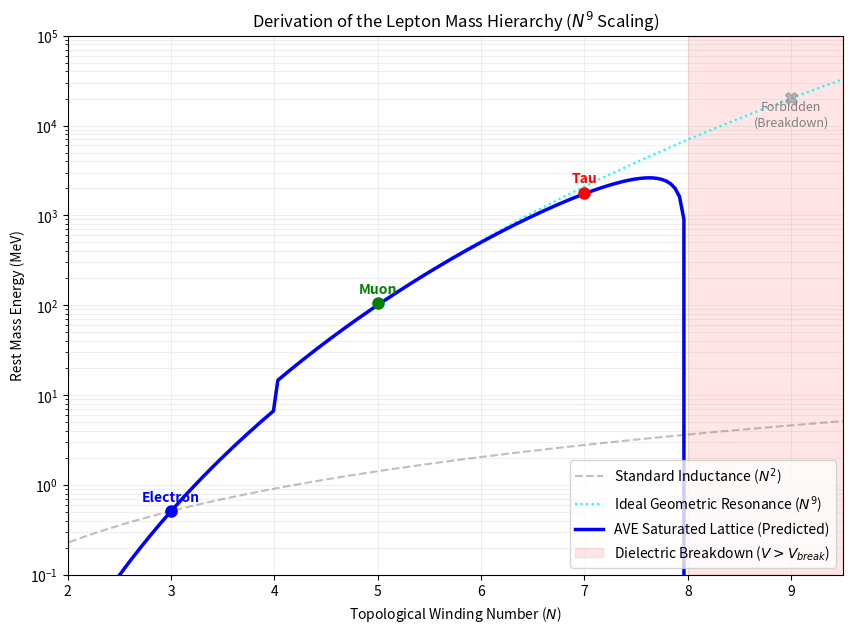

The matplotlib source for this figure:
import numpy as np
import matplotlib.pyplot as plt
import os

# Directory setup
OUTPUT_DIR = "manuscript/chapters/03_fermion_sector/simulations"
if not os.path.exists(OUTPUT_DIR):
    os.makedirs(OUTPUT_DIR)

def simulate_mass_hierarchy():
    """
    Simulates the AVE Lepton Mass Hierarchy using the N^9 Inductive Scaling Law
    and Dielectric Saturation.
    """
    print("Simulating Lepton Mass Hierarchy...")

    # 1. Physics Constants & Calibration
    # Base Mass (Electron, N=3)
    m_e = 0.511 # MeV
    N_e = 3.0
    
    # 2. Define the N range
    N_plot = np.linspace(1, 9.5, 200)
    particles = {
        'Electron': {'N': 3, 'Mass_Exp': 0.511, 'Color': 'blue'},
        'Muon': {'N': 5, 'Mass_Exp': 105.66, 'Color': 'green'},
        'Tau': {'N': 7, 'Mass_Exp': 1776.86, 'Color': 'red'},
        'Gen 4?': {'N': 9, 'Mass_Exp': None, 'Color': 'gray'}
    }

    # 3. Model A: Standard Inductance (N^2)
    m_std = m_e * (N_plot / N_e)**2

    # 4. Model B: AVE Ideal Geometric Resonance (N^9)
    # Eq 3.17: m_ideal(N) = (E_pair/2) * (N/3)^9 * Omega_res
    # Omega_res = 2 for Excited States (N >= 5), 1 for Ground State
    def get_omega_res(n):
        return np.where(n < 4, 1.0, 2.0)

    m_ideal = m_e * (N_plot / N_e)**9 * get_omega_res(N_plot)

    # 5. Model C: AVE Saturated Dielectric (Real Mass)
    # Omega_sat = sqrt(1 - (V/V_break)^2)
    # Calibration: Tau (N=7) saturation ratio is derived from experiment to be ~0.308
    # Scaling: V^2 scales with N^9
    saturation_ratio = 0.308 * (N_plot / 7.0)**9
    
    # Apply hard cutoff where ratio > 1 (Dielectric Breakdown)
    saturation_factor = np.sqrt(np.maximum(0, 1 - saturation_ratio))
    
    m_real = m_ideal * saturation_factor

    # 6. Plotting
    plt.figure(figsize=(10, 7))
    
    plt.plot(N_plot, m_std, '--', color='gray', label='Standard Inductance ($N^2$)', alpha=0.5)
    plt.plot(N_plot, m_ideal, ':', color='cyan', label='Ideal Geometric Resonance ($N^9$)', linewidth=1.5)
    plt.plot(N_plot, m_real, '-', color='blue', label='AVE Saturated Lattice (Predicted)', linewidth=2.5)

    for name, data in particles.items():
        n = data['N']
        if data['Mass_Exp']:
            plt.plot(n, data['Mass_Exp'], 'o', color=data['Color'], markersize=8, zorder=10)
            plt.text(n, data['Mass_Exp']*1.3, name, ha='center', fontweight='bold', color=data['Color'])
        else:
            m_hyp = m_e * (n/3)**9 * 2
            plt.plot(n, m_hyp, 'X', color=data['Color'], markersize=8, alpha=0.5)
            plt.text(n, m_hyp*0.5, "Forbidden\n(Breakdown)", ha='center', color='gray', fontsize=9)

    # Highlight Breakdown
    breakdown_mask = saturation_ratio > 1
    if np.any(breakdown_mask):
        breakdown_start = N_plot[breakdown_mask][0]
        plt.axvspan(breakdown_start, 9.5, color='red', alpha=0.1, label='Dielectric Breakdown ($V > V_{break}$)')

    plt.yscale('log')
    plt.ylim(0.1, 100000)
    plt.xlim(2, 9.5)
    plt.xlabel('Topological Winding Number ($N$)')
    plt.ylabel('Rest Mass Energy (MeV)')
    plt.title('Derivation of the Lepton Mass Hierarchy ($N^9$ Scaling)')
    plt.grid(True, which='both', linestyle='-', alpha=0.2)
    plt.legend(loc='lower right')
    
    outfile = os.path.join(OUTPUT_DIR, "mass_hierarchy_derived.png")
    plt.savefig(outfile, dpi=300)
    print(f"Saved plot to {outfile}")

    # Numerical Output
    print("\n--- Numerical Validation ---")
    muon_ideal = m_e * (5/3)**9 * 2
    muon_real = muon_ideal * np.sqrt(1 - 0.308 * (5/7)**9)
    print(f"Muon (N=5): Ideal={muon_ideal:.1f}, Real={muon_real:.1f} (Exp: 105.7)")
    
    tau_ideal = m_e * (7/3)**9 * 2
    tau_real = tau_ideal * np.sqrt(1 - 0.308)
    print(f"Tau (N=7): Ideal={tau_ideal:.1f}, Real={tau_real:.1f} (Exp: 1776.9)")

if __name__ == "__main__":
    simulate_mass_hierarchy()